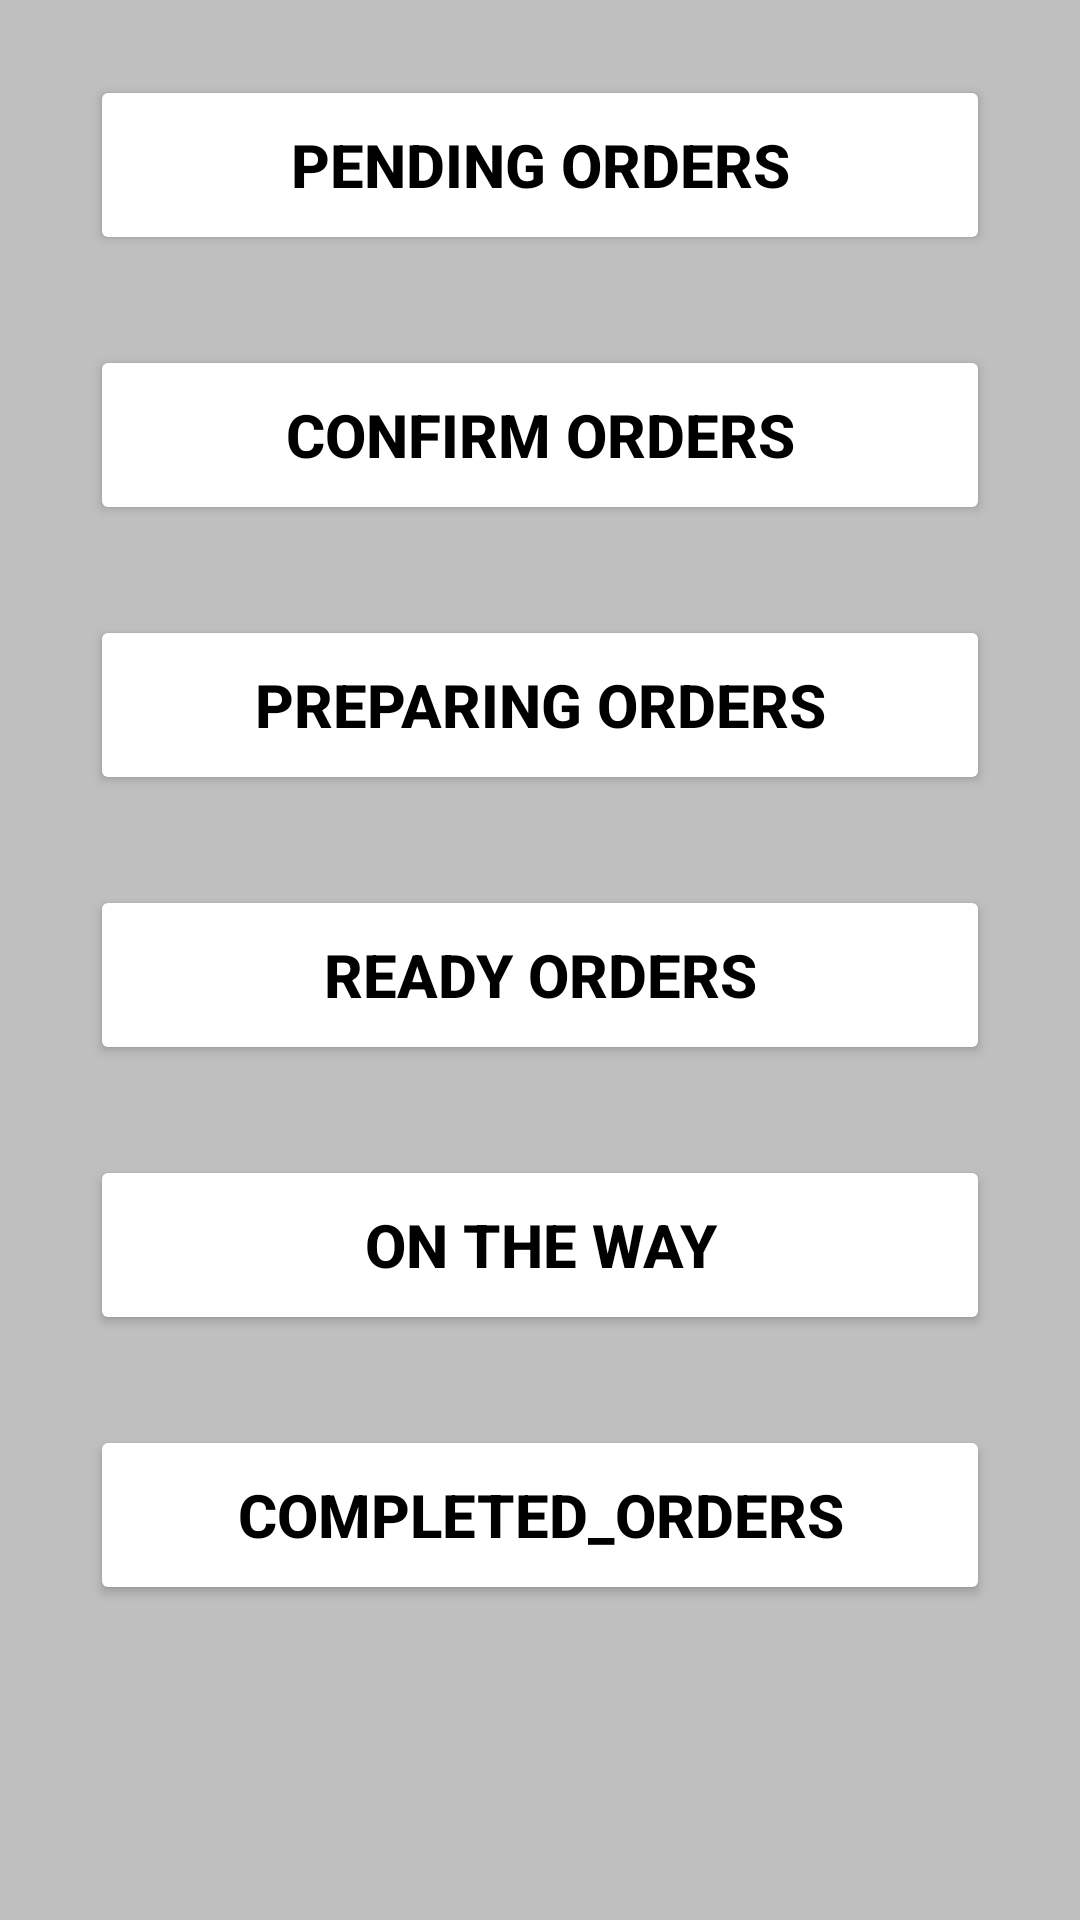

Reconstruct the res/layout file that produces this screen, plus the resources it refers to.
<!-- AndroidManifest.xml: application theme Theme.FoodApp -->
<!-- res/layout/fragment_home.xml -->
<?xml version="1.0" encoding="utf-8"?>
    <ScrollView xmlns:android="http://schemas.android.com/apk/res/android"
        xmlns:tools="http://schemas.android.com/tools"
        android:layout_width="match_parent"
        android:layout_height="match_parent"
        android:background="@color/gray"
        tools:context=".HomeFragment">

        <LinearLayout
            android:layout_width="match_parent"
            android:layout_height="wrap_content"
            android:orientation="vertical">


            <Button
                android:id="@+id/pending_orders"
                android:layout_width="300dp"
                android:layout_height="60dp"
                android:layout_gravity="center"
                android:layout_marginTop="25dp"
                android:backgroundTint="@color/white"
                android:text="@string/pending_orders"
                android:textColor="@color/black"
                android:textSize="20sp"
                android:textStyle="bold"
                tools:ignore="TextContrastCheck"/>

            <Button
                android:id="@+id/confirm_orders"
                android:layout_width="300dp"
                android:layout_height="60dp"
                android:layout_gravity="center"
                android:layout_marginTop="30dp"
                android:backgroundTint="@color/white"
                android:textColor="@color/black"
                android:text="@string/confirm_orders"
                android:textSize="20sp"
                android:textStyle="bold"
                tools:ignore="TextContrastCheck" />

            <Button
                android:id="@+id/preparing_orders"
                android:layout_width="300dp"
                android:layout_height="60dp"
                android:layout_gravity="center"
                android:layout_marginTop="30dp"
                android:backgroundTint="@color/white"
                android:textColor="@color/black"
                android:text="@string/preparing_orders"
                android:textSize="20sp"
                android:textStyle="bold"
                tools:ignore="TextContrastCheck" />

            <Button
                android:id="@+id/ready_orders"
                android:layout_width="300dp"
                android:layout_height="60dp"
                android:layout_gravity="center"
                android:layout_marginTop="30dp"
                android:backgroundTint="@color/white"
                android:textColor="@color/black"
                android:text="@string/ready_orders"
                android:textSize="20sp"
                android:textStyle="bold"
                tools:ignore="TextContrastCheck" />

            <Button
                android:id="@+id/on_the_way"
                android:layout_width="300dp"
                android:layout_height="60dp"
                android:layout_gravity="center"
                android:layout_marginTop="30dp"
                android:backgroundTint="@color/white"
                android:textColor="@color/black"
                android:text="@string/on_the_way"
                android:textSize="20sp"
                android:textStyle="bold"
                tools:ignore="TextContrastCheck" />

            <Button
                android:id="@+id/completed_orders"
                android:layout_width="300dp"
                android:layout_height="60dp"
                android:layout_gravity="center"
                android:layout_marginTop="30dp"
                android:layout_marginBottom="25dp"
                android:backgroundTint="@color/white"
                android:contentDescription="@string/completed_orders"
                android:text="completed_orders"
                android:textColor="@color/black"
                android:textSize="20sp"
                android:textStyle="bold" />

        </LinearLayout>
    </ScrollView>
<!-- resources referenced by this layout -->
<resources>
  <color name="black">#FF000000</color>
  <color name="gray">#BFBFBF</color>
  <color name="white">#FFFFFFFF</color>
  <string name="completed_orders">Completed Orders</string>
  <string name="confirm_orders">Confirm Orders</string>
  <string name="on_the_way">On The Way</string>
  <string name="pending_orders">Pending Orders</string>
  <string name="preparing_orders">Preparing Orders</string>
  <string name="ready_orders">Ready Orders</string>
  <style name="Theme.FoodApp" parent="Theme.MaterialComponents.DayNight.DarkActionBar">
          
          <item name="colorPrimary">@color/orange</item>
          <item name="colorPrimaryVariant">@color/purple_700</item>
          <item name="colorOnPrimary">@color/white</item>
          
          <item name="colorSecondary">@color/teal_200</item>
          <item name="colorSecondaryVariant">@color/teal_700</item>
          <item name="colorOnSecondary">@color/black</item>
          
          <item name="android:statusBarColor">@color/darkOrange</item>
          
      </style>
  <color name="orange">#EF7922</color>
  <color name="purple_700">#FF3700B3</color>
  <color name="teal_200">#FF03DAC5</color>
  <color name="teal_700">#FF018786</color>
  <color name="darkOrange">#d56210</color>
</resources>
